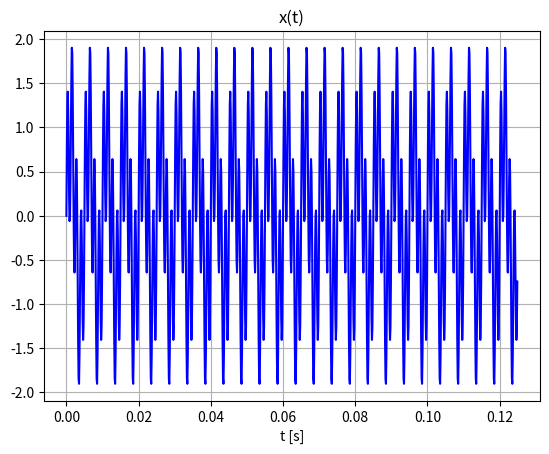
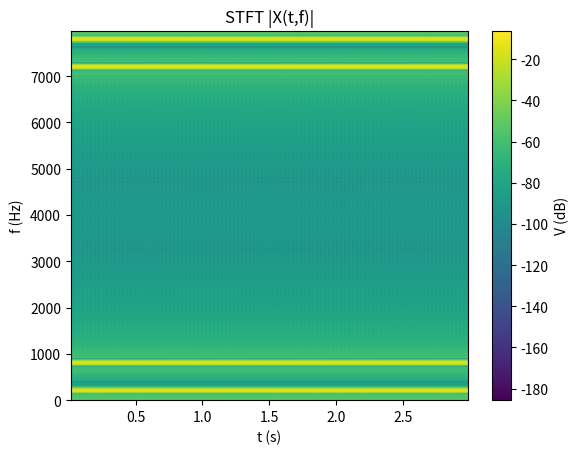
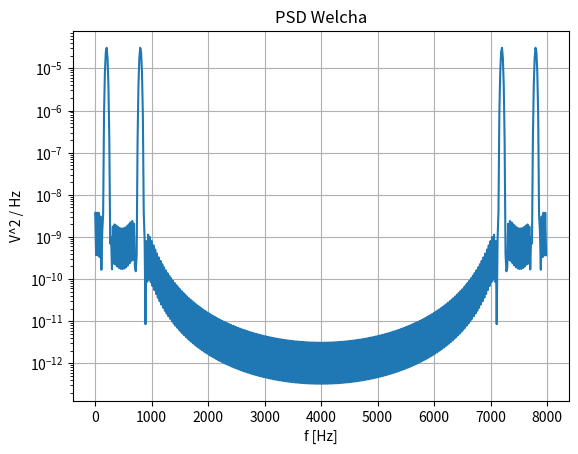
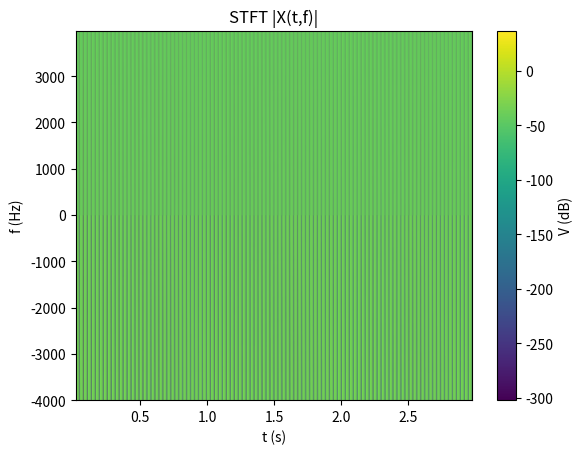

Write the Python code that produced these figures, in order.
import numpy as np
import matplotlib.pyplot as plt
from scipy.signal import get_window

# Parametry
fpr = 8000  # częstotliwość próbkowania (Hz)
T = 3  # czas trwania sygnału w sekundach
N = round(T * fpr)  # liczba próbek
dt = 1 / fpr
t = dt * np.arange(N)  # oś czasu
n = np.arange(1000)  # indeksy próbek sygnału dla rysunków

# Sygnał
x1 = np.sin(2 * np.pi * 200 * t) + np.sin(2 * np.pi * 800 * t)  # 2xSIN
x2 = np.sin(2 * np.pi * (0 * t + 0.5 * ((1 / T) * fpr / 4) * t**2))  # LFM
fm = 0.5
x3 = np.sin(2 * np.pi * ((fpr / 4) * t - (fpr / 8) / (2 * np.pi * fm) * np.cos(2 * np.pi * fm * t)))  # SFM
x = x1  # wybór

# Rysunek sygnału
plt.figure()
plt.plot(t[n], x[n], 'b-')
plt.xlabel('t [s]')
plt.title('x(t)')
plt.grid()
plt.show()

# Widmo FFT
Mwind = 256
Mstep = 16
Mfft = 2 * Mwind
Many = (N - Mwind) // Mstep + 1
t = (Mwind / 2 + 1 / 2) * dt + Mstep * dt * np.arange(Many)  # czas
f = fpr / Mfft * np.arange(Mfft)  # częstotliwość
w = np.hamming(Mwind)  # wybór okna
X1 = np.zeros((Mfft, Many))  # inicjalizacja STFT
X2 = np.zeros(Mfft)  # inicjalizacja PSD

# Pętla analizy
for m in range(Many):
    bx = x[m * Mstep : Mwind + m * Mstep]  # kolejny fragment sygnału
    bx = bx * w  # okienkowanie
    X = np.fft.fft(bx, Mfft) / sum(w)  # FFT ze skalowaniem
    X1[:, m] = X  # STFT
    X2 += np.abs(X)**2  # Welch PSD

X1 = 20 * np.log10(np.abs(X1))  # przeliczenie na decybele
X2 = (1 / Many) * X2 / fpr  # normalizacja PSD

# STFT
plt.figure()
plt.imshow(X1, aspect='auto', extent=[t[0], t[-1], f[0], f[-1]], origin='lower')
c = plt.colorbar()
c.set_label('V (dB)')
plt.xlabel('t (s)')
plt.ylabel('f (Hz)')
plt.title('STFT |X(t,f)|')
plt.show()

# PSD Welcha
plt.figure()
plt.semilogy(f, X2)
plt.grid()
plt.title('PSD Welcha')
plt.xlabel('f [Hz]')
plt.ylabel('V^2 / Hz')
plt.show()


def myspectrogram(x, fs=1.0, window='hann', nperseg=256, noverlap=None, nfft=None, mode='psd'):
    if noverlap is None:
        noverlap = nperseg // 2
    if nfft is None:
        nfft = nperseg

    step = nperseg - noverlap
    shape = (nfft, (len(x) - noverlap) // step)
    result = np.zeros(shape, dtype=np.complex64)

    window = get_window(window, nperseg)
    for i in range(shape[1]):
        segment = x[i * step : i * step + nperseg]
        segment = segment * window
        result[:, i] = np.fft.fft(segment, nfft)

    if mode == 'psd':
        result = np.abs(result)**2
    elif mode == 'magnitude':
        result = np.abs(result)
    elif mode == 'angle':
        result = np.angle(result)
    elif mode == 'complex':
        pass
    else:
        raise ValueError("Invalid mode")

    t = np.arange(nperseg / 2, len(x) - nperseg / 2 + 1, step) / fs
    f = np.fft.fftfreq(nfft, 1 / fs)
    f = f[:nfft // 2 + 1]

    return f, t, result[:nfft // 2 + 1]

# Przykład użycia
f, t, Sxx = myspectrogram(x, fs=fpr, window='hamming', nperseg=Mwind, noverlap=Mwind-Mstep, nfft=Mfft, mode='magnitude')

plt.figure()
plt.pcolormesh(t, f, 20 * np.log10(Sxx), shading='gouraud')
plt.colorbar(label='V (dB)')
plt.xlabel('t (s)')
plt.ylabel('f (Hz)')
plt.title('STFT |X(t,f)|')
plt.show()